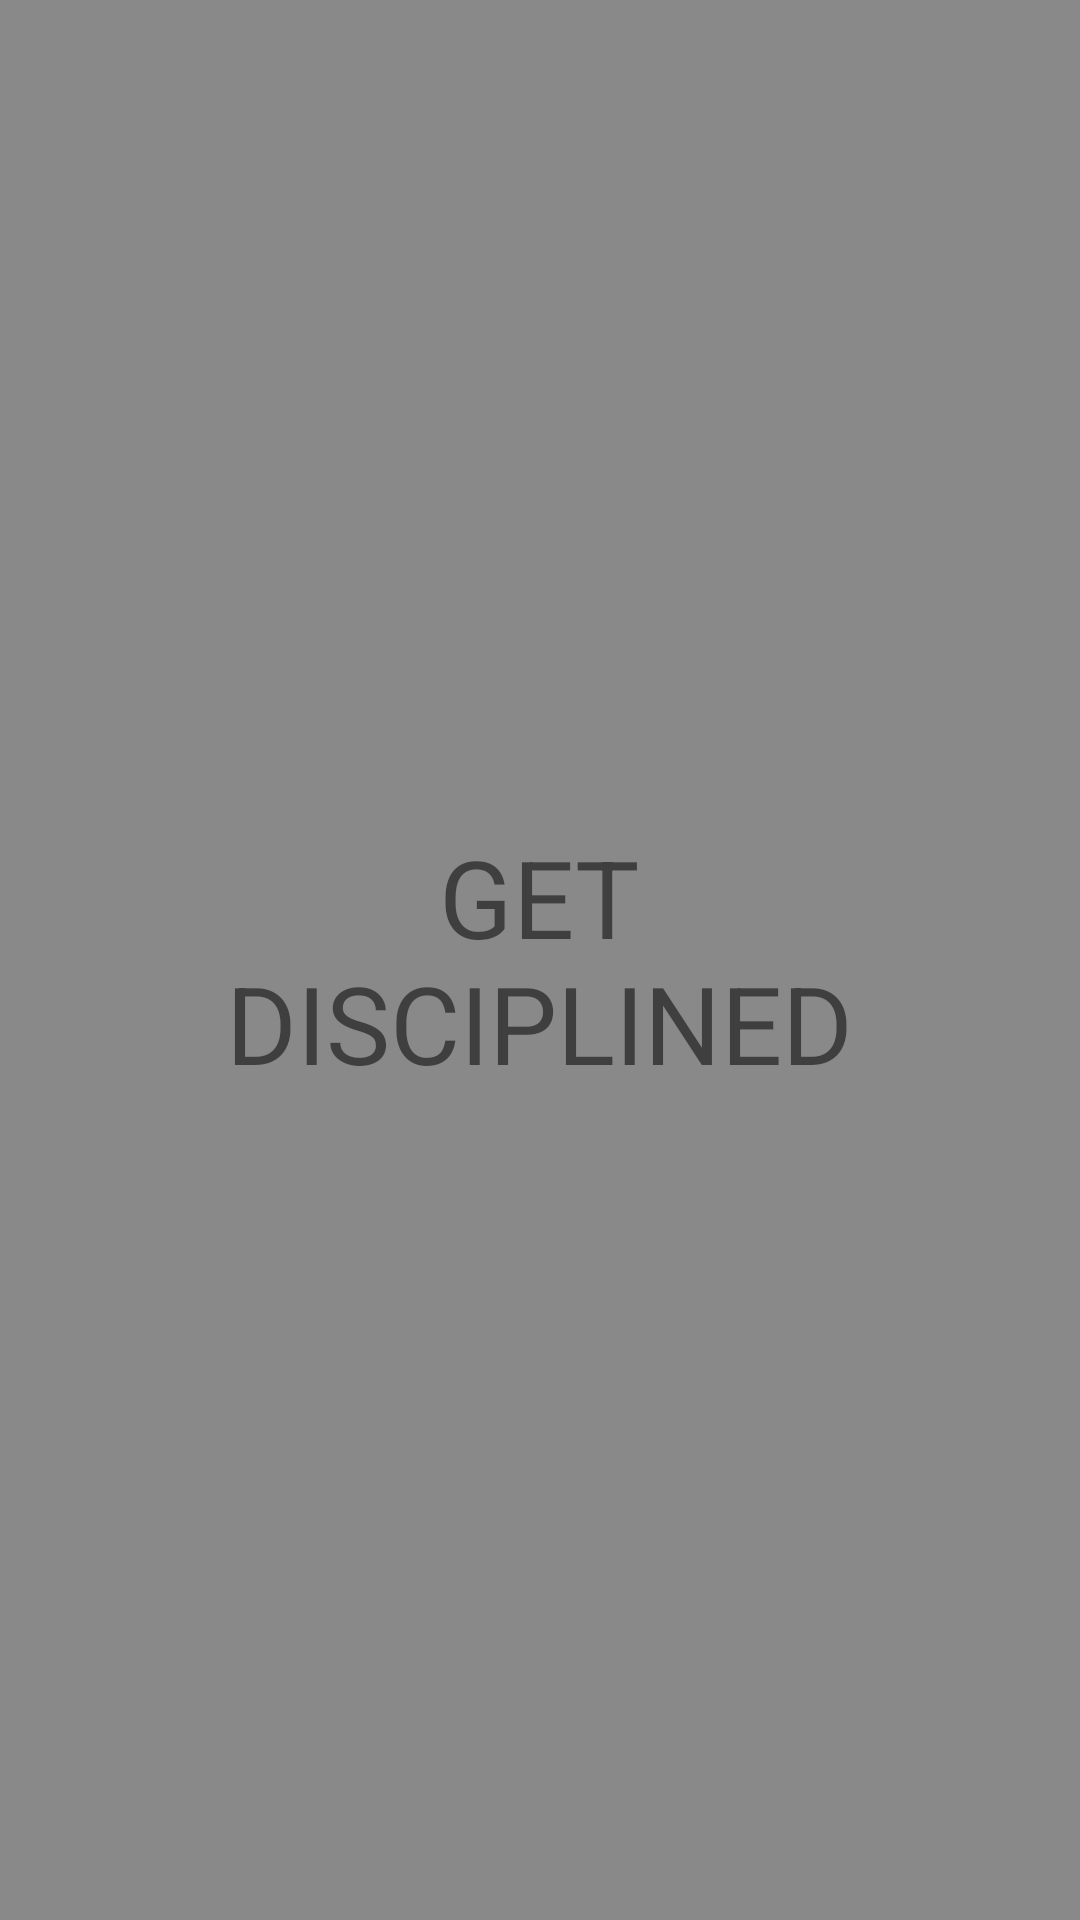

The Android layout XML behind this screen, and the referenced resources:
<!-- AndroidManifest.xml: application theme AppTheme -->
<!-- res/layout/activity_splash.xml -->
<?xml version="1.0" encoding="utf-8"?>
<RelativeLayout xmlns:android="http://schemas.android.com/apk/res/android"
    android:layout_width="match_parent"
    android:layout_height="match_parent"
    xmlns:tools="http://schemas.android.com/tools">

    <ImageView
        android:id="@+id/background"
        android:scaleType="centerCrop"
        android:layout_width="match_parent"
        android:layout_height="match_parent" />

    <ImageView
        android:background="#000"
        android:alpha="0.45"
        android:layout_width="match_parent"
        android:layout_height="match_parent" />

    <TextView
        android:id="@+id/splashTitle"
        android:gravity="center"
        android:textSize="36dp"
        android:text="@string/splash_activity_text"
        tools:text="@string/splash_activity_text"
        android:layout_width="wrap_content"
        android:layout_height="wrap_content"
        android:layout_centerVertical="true"
        android:layout_centerHorizontal="true" />


</RelativeLayout>
<!-- resources referenced by this layout -->
<resources>
  <string name="splash_activity_text">GET\nDISCIPLINED</string>
  <style name="AppTheme" parent="Theme.AppCompat.Light.NoActionBar">
          
          <item name="windowActionBar">false</item>
          <item name="windowNoTitle">true</item>
          <item name="colorPrimary">@color/colorPrimary</item>
          <item name="colorPrimaryDark">@color/colorPrimaryDark</item>
          <item name="colorAccent">@color/colorAccent</item>
      </style>
  <color name="colorPrimary">#2196F3</color>
  <color name="colorPrimaryDark">#1976D2</color>
  <color name="colorAccent">#FF5252</color>
</resources>
